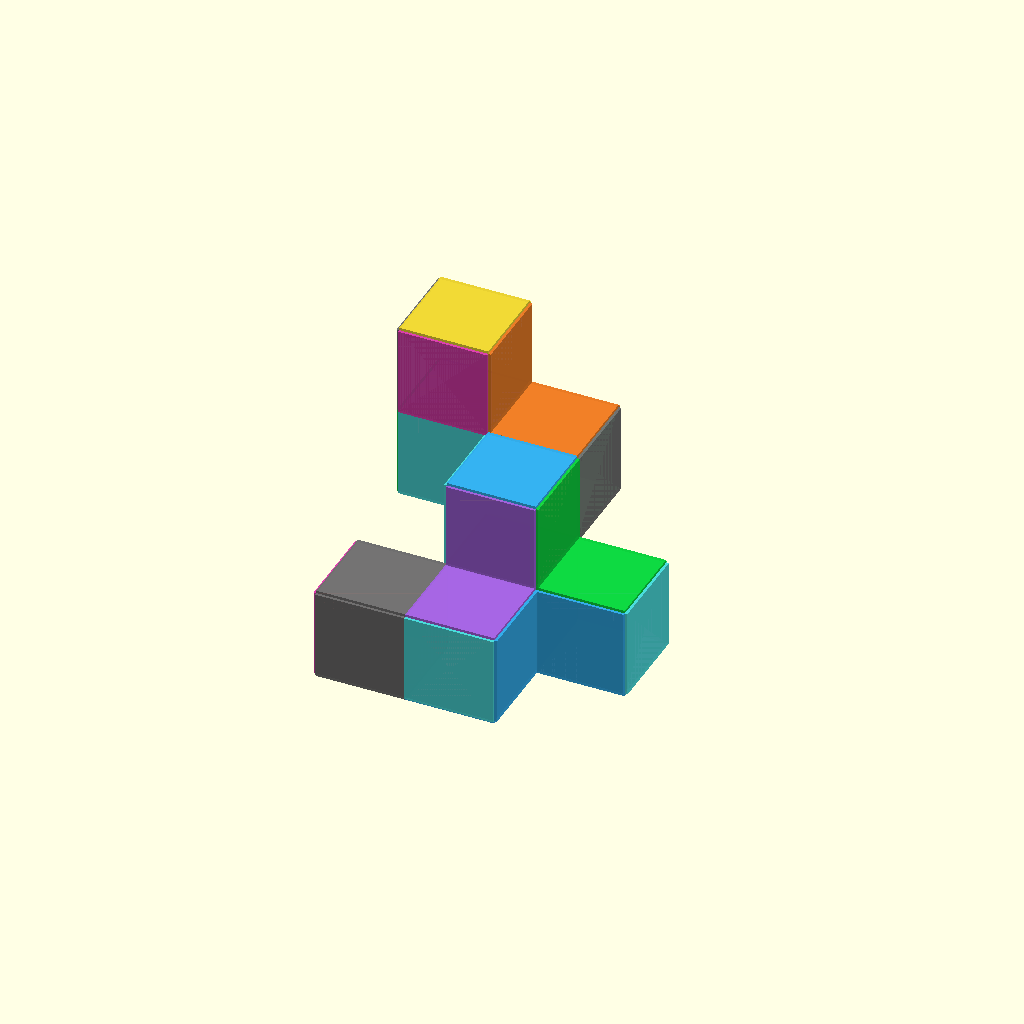
Cell 1: rendered with the file's own defaults.
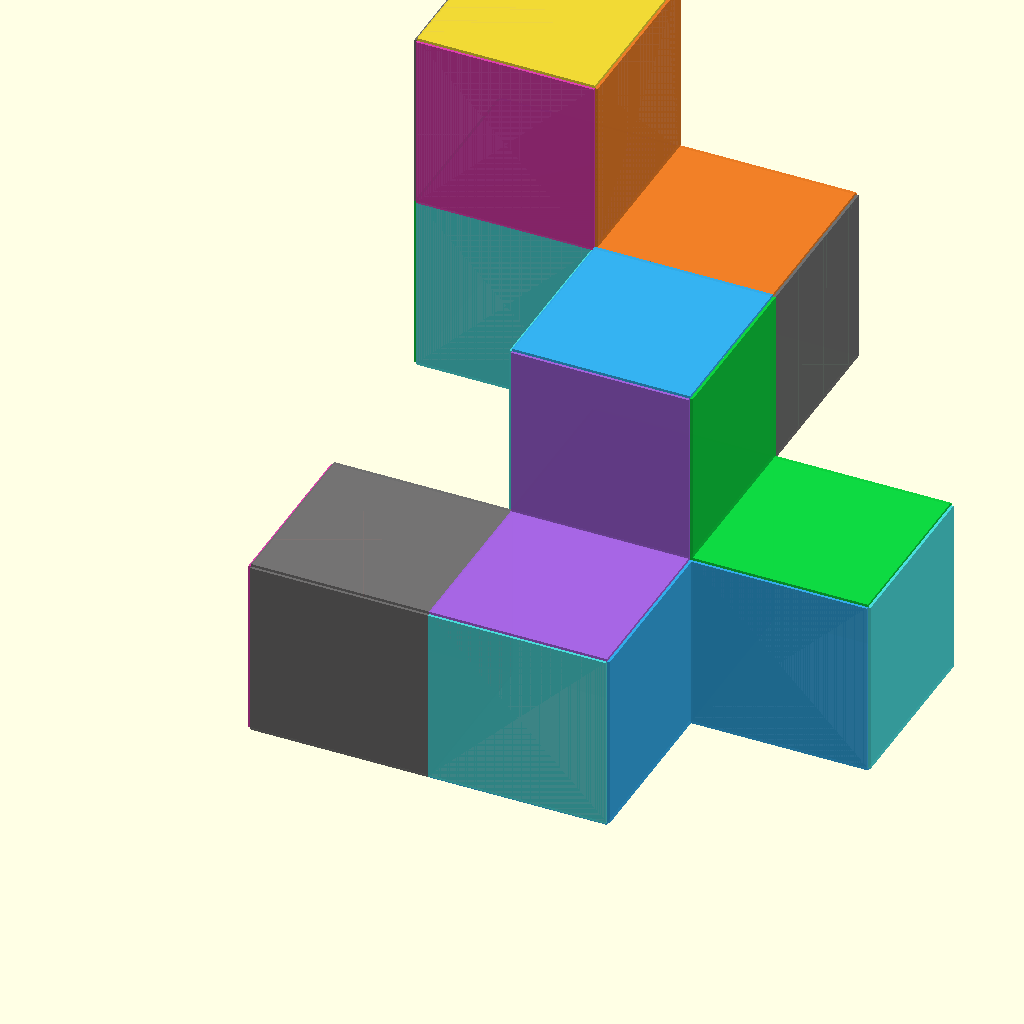
Cell 2: dim = 80 (everything else at default).
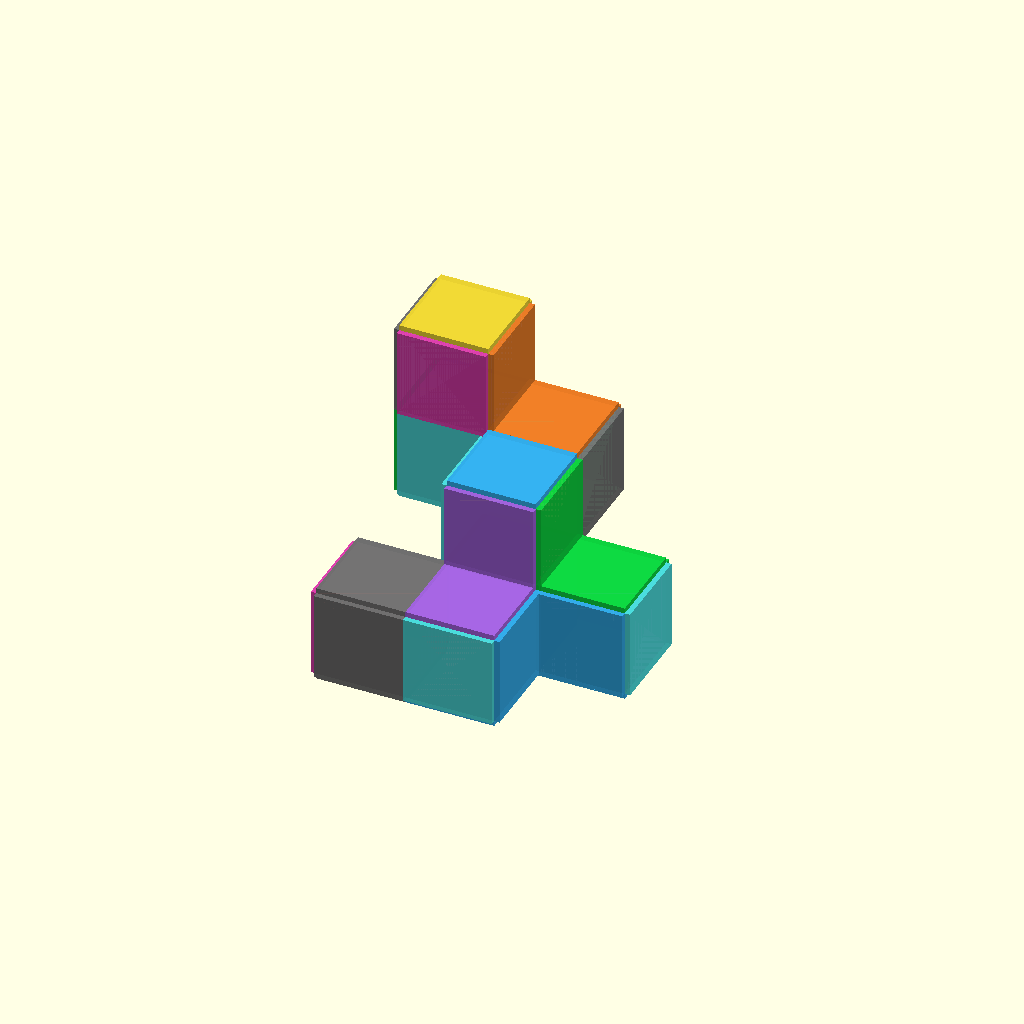
Cell 3 — th set to 2.4, the other parameters unchanged.
All cells are drawn from one camera (rotation 55°, 0°, 25°, orthographic, colour scheme Cornfield), so only the parameter changes between them.
Source of the model, examples/example_cube_cluster.scad:
// Planning a box from cubes
// A cluster of 40 mm cubes with a panel on every exposed face, and no connectors.

include <../cube_cluster.scad>

dim = 40;
th = 1.2;

cubes = [
  [0, 0, 0],
  [1, 0, 0],
  [1, 1, 0],
  [2, 1, 0],
  [1, 1, 1],
  [1, 2, 1],
  [0, 2, 1],
  [0, 2, 2],
];

cube_cluster(dim, th, cubes);
Parameter table extracted from the source (name, type, default, range or options):
dim: number, default 40
th: number, default 1.2
